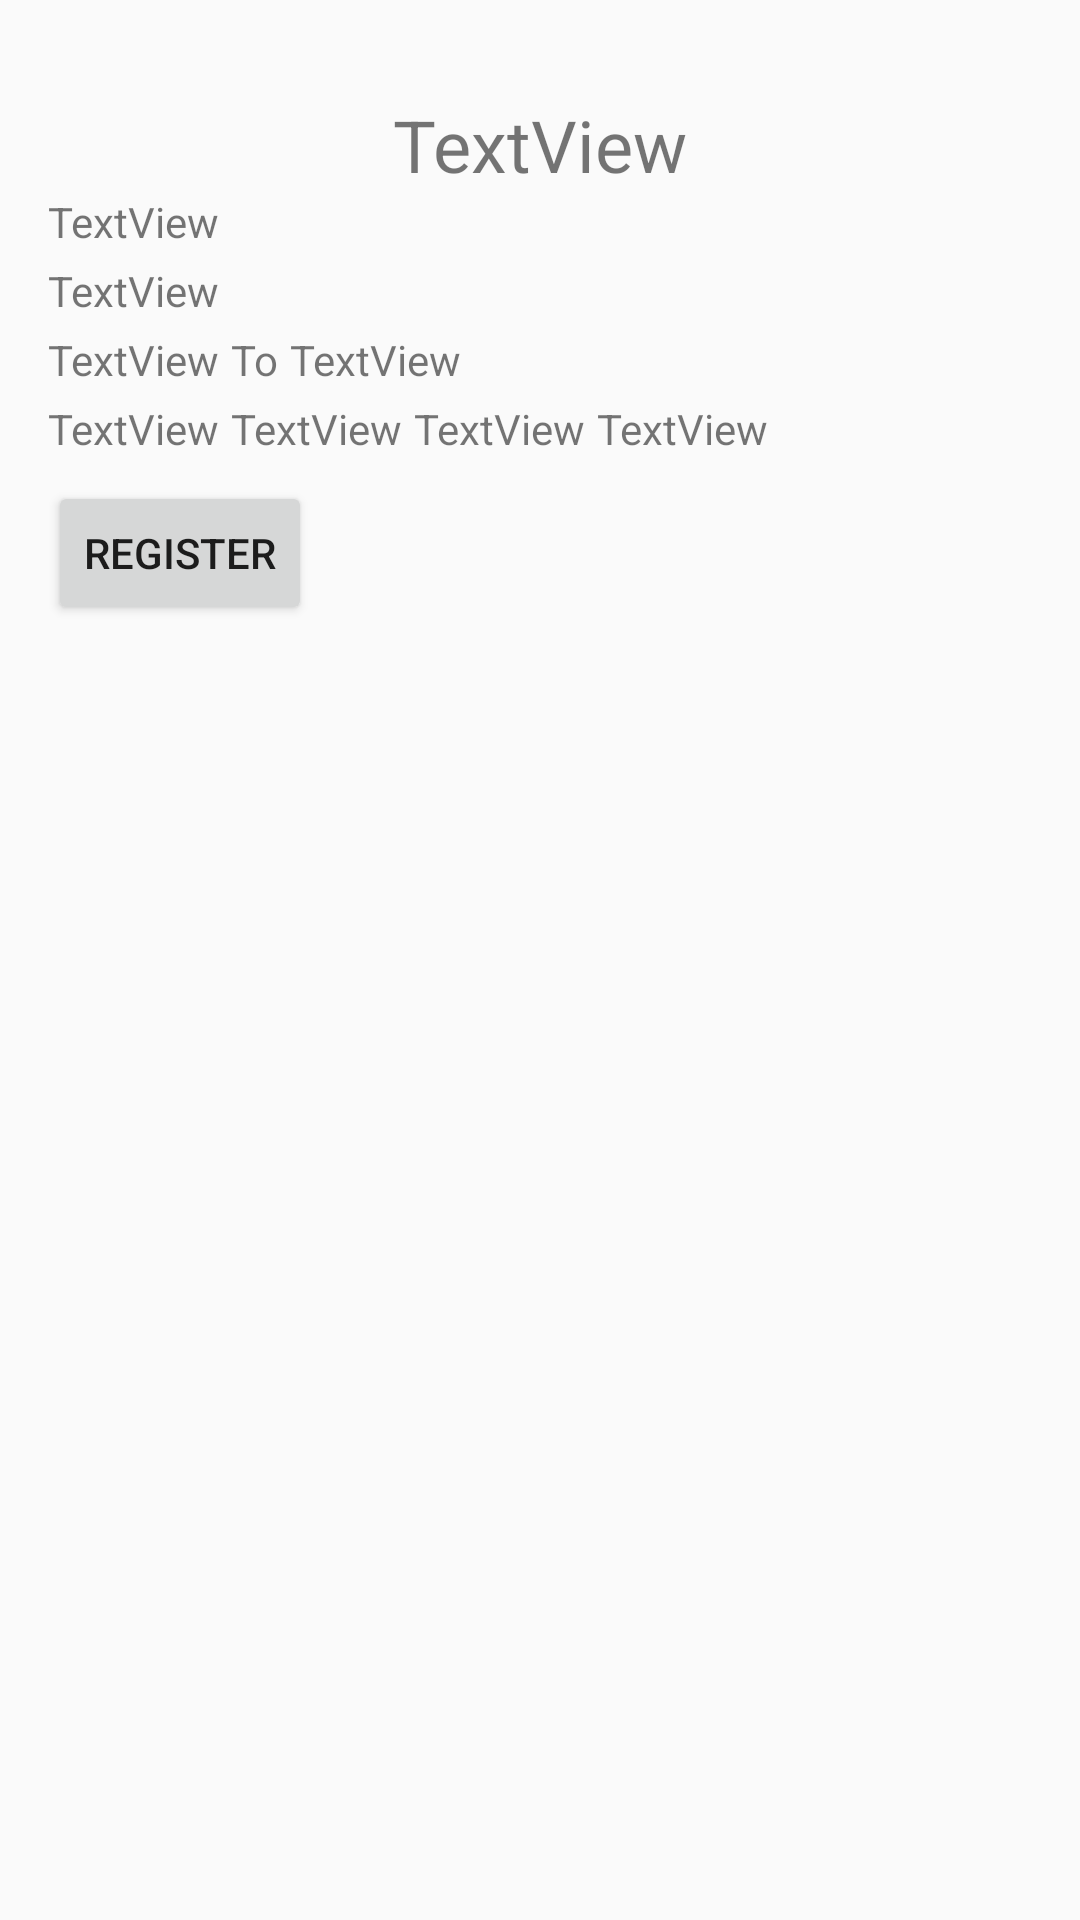

Layout XML and referenced resources for this Android screen:
<!-- AndroidManifest.xml: application theme Theme.Eams -->
<!-- res/layout/activity_view_event.xml -->
<?xml version="1.0" encoding="utf-8"?>
<androidx.constraintlayout.widget.ConstraintLayout xmlns:android="http://schemas.android.com/apk/res/android"
    xmlns:app="http://schemas.android.com/apk/res-auto"
    xmlns:tools="http://schemas.android.com/tools"
    android:id="@+id/main"
    android:layout_width="match_parent"
    android:layout_height="match_parent"
    tools:context=".attendee.ViewEventActivity">

  <TextView
      android:id="@+id/view_event_search_description"
      android:layout_width="wrap_content"
      android:layout_height="wrap_content"
      android:layout_marginStart="16dp"
      android:text="TextView"
      app:layout_constraintStart_toStartOf="parent"
      app:layout_constraintTop_toBottomOf="@+id/view_event_search_title" />

  <TextView
      android:id="@+id/view_event_date"
      android:layout_width="wrap_content"
      android:layout_height="wrap_content"
      android:layout_marginTop="4dp"
      android:text="TextView"
      app:layout_constraintStart_toStartOf="@+id/view_event_search_description"
      app:layout_constraintTop_toBottomOf="@+id/view_event_search_description" />

  <TextView
      android:id="@+id/view_event_start_time"
      android:layout_width="wrap_content"
      android:layout_height="wrap_content"
      android:layout_marginTop="4dp"
      android:text="TextView"
      app:layout_constraintStart_toStartOf="@+id/view_event_date"
      app:layout_constraintTop_toBottomOf="@+id/view_event_date" />

  <TextView
      android:id="@+id/view_to"
      android:layout_width="wrap_content"
      android:layout_height="wrap_content"
      android:layout_marginStart="4dp"
      android:text="To"
      app:layout_constraintBottom_toBottomOf="@+id/view_event_start_time"
      app:layout_constraintStart_toEndOf="@+id/view_event_start_time"
      app:layout_constraintTop_toTopOf="@+id/view_event_start_time" />

  <TextView
      android:id="@+id/view_event_end_time"
      android:layout_width="wrap_content"
      android:layout_height="wrap_content"
      android:layout_marginStart="4dp"
      android:text="TextView"
      app:layout_constraintBottom_toBottomOf="@+id/view_to"
      app:layout_constraintStart_toEndOf="@+id/view_to"
      app:layout_constraintTop_toTopOf="@+id/view_to" />

  <TextView
      android:id="@+id/view_event_street"
      android:layout_width="wrap_content"
      android:layout_height="wrap_content"
      android:layout_marginTop="4dp"
      android:text="TextView"
      app:layout_constraintStart_toStartOf="@+id/view_event_start_time"
      app:layout_constraintTop_toBottomOf="@+id/view_event_start_time" />

  <TextView
      android:id="@+id/view_event_city"
      android:layout_width="wrap_content"
      android:layout_height="wrap_content"
      android:layout_marginStart="4dp"
      android:text="TextView"
      app:layout_constraintBottom_toBottomOf="@+id/view_event_street"
      app:layout_constraintStart_toEndOf="@+id/view_event_street"
      app:layout_constraintTop_toTopOf="@+id/view_event_street" />

  <TextView
      android:id="@+id/view_event_province"
      android:layout_width="wrap_content"
      android:layout_height="wrap_content"
      android:layout_marginStart="4dp"
      android:text="TextView"
      app:layout_constraintBottom_toBottomOf="@+id/view_event_city"
      app:layout_constraintStart_toEndOf="@+id/view_event_city"
      app:layout_constraintTop_toTopOf="@+id/view_event_city" />

  <TextView
      android:id="@+id/view_event_postal_code"
      android:layout_width="wrap_content"
      android:layout_height="wrap_content"
      android:layout_marginStart="4dp"
      android:text="TextView"
      app:layout_constraintBottom_toBottomOf="@+id/view_event_province"
      app:layout_constraintStart_toEndOf="@+id/view_event_province"
      app:layout_constraintTop_toTopOf="@+id/view_event_province" />

  <Button
      android:id="@+id/view_event_register_button"
      android:layout_width="wrap_content"
      android:layout_height="wrap_content"
      android:layout_marginTop="8dp"
      android:text="Register"
      app:layout_constraintStart_toStartOf="@+id/view_event_street"
      app:layout_constraintTop_toBottomOf="@+id/view_event_street" />

  <TextView
      android:id="@+id/view_event_search_title"
      android:layout_width="wrap_content"
      android:layout_height="wrap_content"
      android:layout_marginTop="32dp"
      android:text="TextView"
      android:textSize="24sp"
      app:layout_constraintEnd_toEndOf="parent"
      app:layout_constraintStart_toStartOf="parent"
      app:layout_constraintTop_toTopOf="parent" />
</androidx.constraintlayout.widget.ConstraintLayout>
<!-- resources referenced by this layout -->
<resources>
  <style name="Theme.Eams" parent="Base.Theme.Eams" />
  <style name="Base.Theme.Eams" parent="Theme.AppCompat.Light.NoActionBar">
          
          
      </style>
</resources>
